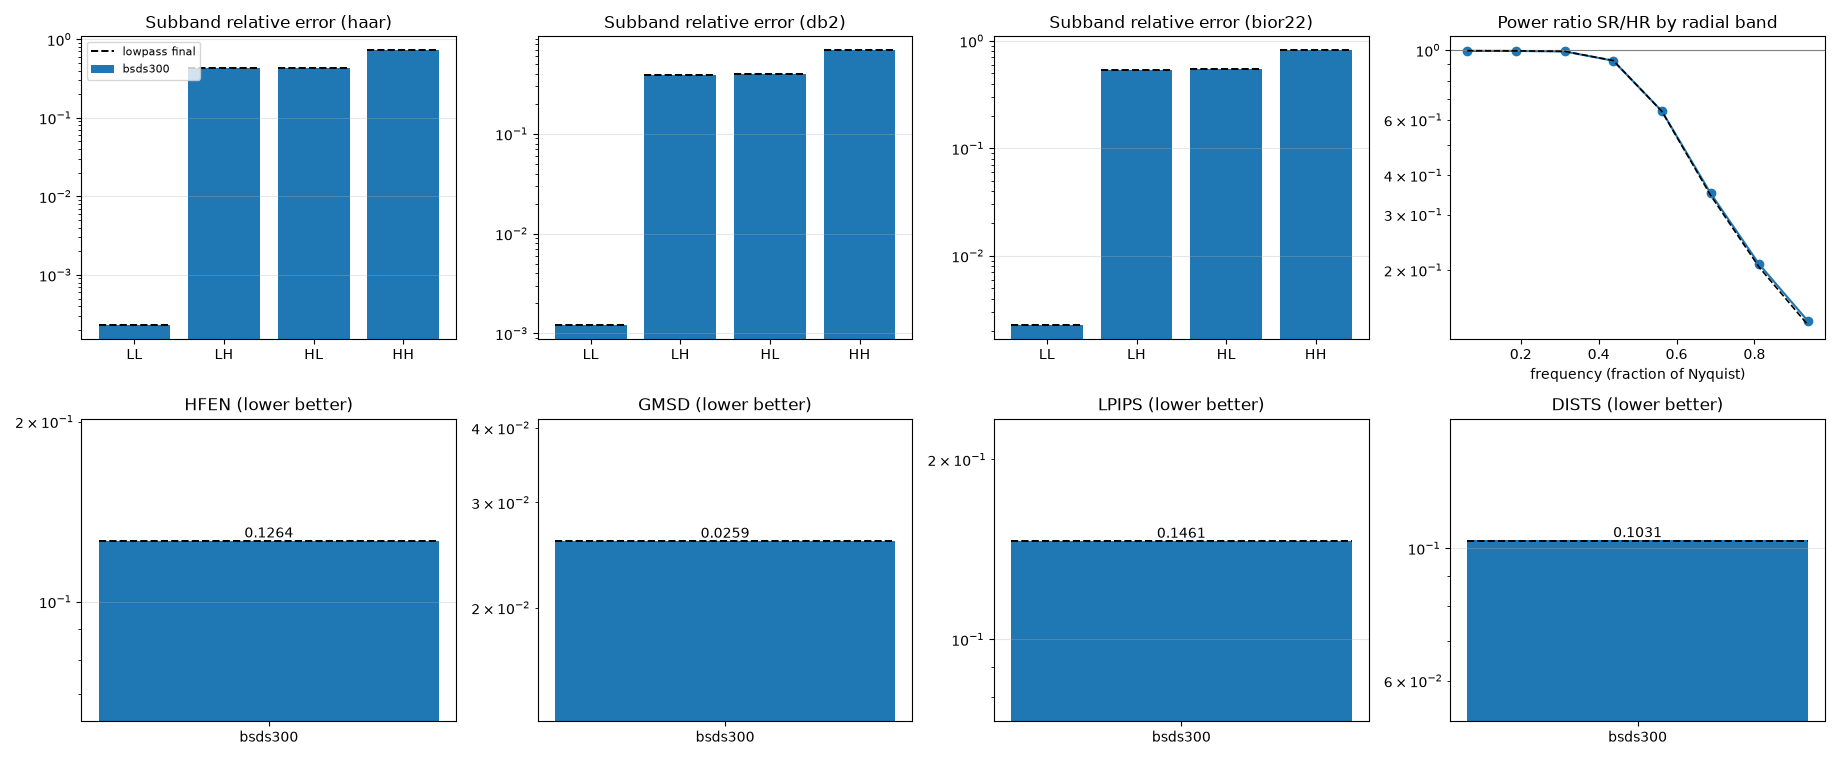

Values plotted in this chart, from the file beside it:
set, image, dists, gmsd, hfen, lpips, psd_hf_ratio, psd_lsd, psd_r0, psd_r1, psd_r2, psd_r3, psd_r4, psd_r5, psd_r6, psd_r7, sb_bior22_HH, sb_bior22_HL, sb_bior22_LH, sb_bior22_LL, sb_db2_HH, sb_db2_HL, sb_db2_LH, sb_db2_LL
bsds300, 101085, 0.1356, 0.04144, 0.1622, 0.2328, 0.3771, 5.867, 0.9953, 0.9979, 0.9931, 0.8849, 0.6047, 0.2798, 0.1193, 0.05714, 32.96, 26.83, 25.62, 24.32, 29.73, 27.07, 25.83, 27.09
bsds300, 101087, 0.07889, 0.02625, 0.1245, 0.08546, 0.4008, 4.926, 0.9976, 0.9939, 0.9857, 0.9211, 0.6171, 0.3051, 0.1628, 0.09901, 39.46, 30.91, 33.21, 29.92, 36.15, 30.95, 33.27, 32.68
bsds300, 102061, 0.1171, 0.02908, 0.1531, 0.1389, 0.4519, 4.8, 0.9935, 0.9962, 0.977, 0.8977, 0.6318, 0.3829, 0.1868, 0.08975, 37.77, 28.81, 29.72, 27.83, 34.55, 28.63, 29.88, 30.25
bsds300, 103070, 0.0684, 0.01597, 0.1057, 0.06445, 0.5322, 4.41, 0.9929, 0.9941, 0.993, 0.8951, 0.7475, 0.4051, 0.1878, 0.1188, 41.39, 34.59, 35.26, 32.59, 38.05, 34.79, 35.46, 35.47
bsds300, 105025, 0.1061, 0.02752, 0.1422, 0.1756, 0.3144, 7.472, 0.9943, 0.9912, 0.9874, 0.888, 0.5357, 0.1902, 0.05553, 0.03056, 36.4, 29.82, 28.82, 26.84, 33.01, 30.07, 28.99, 29.67
bsds300, 106024, 0.07507, 0.01488, 0.1152, 0.07269, 0.7882, 1.607, 0.9942, 0.9894, 0.9881, 0.9752, 0.8836, 0.7813, 0.5885, 0.4238, 45.58, 39.67, 35.69, 35.06, 42.2, 39.84, 35.66, 37.54
bsds300, 108005, 0.08579, 0.02181, 0.09961, 0.09806, 0.464, 4.873, 0.9923, 0.9923, 0.9958, 0.9264, 0.6639, 0.3255, 0.1635, 0.09881, 39.01, 31.77, 31.43, 28.7, 35.6, 31.73, 31.55, 31.45
bsds300, 108070, 0.1525, 0.03492, 0.1549, 0.1967, 0.4018, 5.465, 0.9938, 0.9962, 0.9989, 0.9338, 0.6252, 0.2977, 0.1402, 0.06943, 33.17, 26.48, 26.08, 23.89, 29.79, 26.69, 26.29, 26.77
bsds300, 108082, 0.09899, 0.02397, 0.1077, 0.1157, 0.4778, 4.836, 0.9949, 0.9937, 0.9891, 0.9495, 0.6959, 0.336, 0.1695, 0.09696, 37.95, 31.52, 31.08, 29.11, 34.7, 31.66, 31.26, 31.94
bsds300, 109053, 0.08872, 0.01785, 0.1243, 0.1208, 0.4094, 5.219, 0.9899, 0.9897, 0.9809, 0.8986, 0.5937, 0.2801, 0.1467, 0.087, 40.51, 32.92, 33.79, 30.68, 37.17, 33.02, 33.93, 33.4
bsds300, 119082, 0.09797, 0.03722, 0.1014, 0.06528, 0.6861, 2.075, 0.9959, 0.9988, 1.003, 0.9523, 0.8258, 0.6285, 0.4778, 0.3632, 38.59, 30.3, 28.22, 27.38, 35.26, 30.36, 27.77, 29.76
bsds300, 12084, 0.08884, 0.01152, 0.08857, 0.1167, 0.4813, 4.678, 0.9938, 0.9917, 0.9855, 0.9091, 0.6371, 0.3369, 0.1803, 0.1081, 41.29, 33.73, 33.69, 30.74, 37.84, 33.86, 33.83, 33.46
bsds300, 123074, 0.08041, 0.01236, 0.1066, 0.1319, 0.3608, 6.558, 0.9898, 0.9909, 0.9843, 0.9512, 0.549, 0.2153, 0.08278, 0.0473, 42.6, 36.16, 33.75, 31.75, 39.14, 36.24, 33.85, 34.46
bsds300, 126007, 0.08595, 0.017, 0.1036, 0.08721, 0.4707, 4.182, 0.9915, 0.9844, 0.9693, 0.9315, 0.6331, 0.3884, 0.2227, 0.1335, 41.07, 33.51, 33.94, 31.71, 37.79, 33.52, 34.07, 34.44
bsds300, 130026, 0.09778, 0.02956, 0.1403, 0.1777, 0.4146, 5.439, 0.9954, 0.9939, 0.9862, 0.9124, 0.6506, 0.2905, 0.1309, 0.07525, 35.57, 28.76, 27.96, 26.26, 32.28, 29, 28.09, 28.97
bsds300, 134035, 0.0749, 0.02487, 0.07615, 0.07526, 0.4745, 4.462, 0.9931, 0.9953, 0.9994, 0.9516, 0.6353, 0.2813, 0.1884, 0.1408, 39.61, 31.65, 31.56, 28.05, 36.07, 31.62, 31.64, 30.72
bsds300, 14037, 0.0845, 0.009706, 0.113, 0.06473, 0.5057, 3.653, 0.9949, 0.9972, 0.9969, 0.9295, 0.6807, 0.4248, 0.2575, 0.1804, 44.34, 38.7, 37.11, 35.96, 41.17, 38.97, 37.25, 38.74
bsds300, 143090, 0.09419, 0.01903, 0.1361, 0.06547, 0.3267, 5.994, 0.9968, 1, 1.003, 0.9654, 0.4872, 0.2208, 0.1075, 0.06509, 44.46, 38.23, 34.88, 34.17, 41.27, 38.35, 34.65, 36.73
bsds300, 145086, 0.09184, 0.04008, 0.1199, 0.1562, 0.5108, 3.772, 0.9949, 0.9958, 0.9998, 0.9768, 0.7112, 0.4463, 0.2834, 0.1469, 34.8, 27.86, 28.54, 26.87, 31.65, 28.04, 28.82, 29.88
bsds300, 147091, 0.1231, 0.02218, 0.1163, 0.1029, 0.5132, 3.9, 0.9977, 0.9996, 0.9998, 0.9642, 0.7279, 0.4554, 0.2467, 0.1434, 34.9, 29.08, 28.57, 27.3, 31.83, 29.47, 28.9, 30.21
bsds300, 148026, 0.09971, 0.03358, 0.1147, 0.09421, 0.7566, 1.146, 0.9954, 0.9997, 1.006, 0.9813, 0.8231, 0.7051, 0.6846, 0.6049, 33.74, 27.51, 25.52, 23.93, 30.37, 27.72, 25.56, 26.68
bsds300, 148089, 0.1024, 0.03672, 0.1247, 0.1196, 0.4253, 4.57, 0.9959, 0.998, 0.9954, 0.9146, 0.6026, 0.3318, 0.1744, 0.125, 37.37, 28.05, 28.56, 25.91, 33.92, 27.87, 28.44, 28.36
bsds300, 156065, 0.1429, 0.04244, 0.1738, 0.3145, 0.232, 8.51, 0.9937, 0.9952, 0.9953, 0.9054, 0.5291, 0.1819, 0.04479, 0.0148, 32.26, 26.21, 26.34, 25.18, 29.09, 26.65, 26.72, 28.21
bsds300, 157055, 0.07788, 0.02374, 0.1143, 0.08152, 0.5155, 3.597, 0.9938, 0.9917, 0.9888, 0.9566, 0.7053, 0.4276, 0.2804, 0.1757, 36.98, 30.29, 30.11, 28.36, 33.81, 30.44, 30.33, 31.06
bsds300, 159008, 0.07529, 0.01648, 0.08508, 0.07386, 0.2867, 8.135, 0.9944, 0.993, 0.9883, 0.9183, 0.5121, 0.1578, 0.0461, 0.02152, 39.46, 33.11, 31.83, 29.89, 36.17, 33.34, 31.96, 32.59
bsds300, 160068, 0.1171, 0.02492, 0.1161, 0.1025, 0.4007, 5.788, 0.9927, 0.996, 0.9957, 0.9391, 0.5982, 0.2482, 0.1202, 0.06456, 39.06, 32.48, 29.91, 28.39, 35.66, 32.58, 29.91, 31.02
bsds300, 16077, 0.1078, 0.02269, 0.1208, 0.1466, 0.3895, 5.553, 0.9946, 0.9905, 0.9826, 0.9115, 0.5987, 0.2885, 0.1273, 0.07079, 38.49, 32.91, 30.29, 29.17, 35.27, 33.21, 30.32, 31.8
bsds300, 163085, 0.06513, 0.01461, 0.116, 0.1183, 0.3371, 6.922, 0.9921, 0.9918, 0.9829, 0.8905, 0.5489, 0.1958, 0.07009, 0.04085, 41.24, 35.22, 33.15, 31.28, 37.72, 35.48, 33.18, 34.12
bsds300, 167062, 0.1163, 0.01225, 0.08023, 0.04603, 0.7372, 1.951, 0.9976, 0.9758, 0.9683, 0.9767, 0.8717, 0.7157, 0.5217, 0.3575, 43.24, 37.8, 35.43, 34.39, 39.95, 38.14, 35.64, 37.21
bsds300, 167083, 0.1563, 0.0627, 0.172, 0.303, 0.3249, 6.989, 0.9982, 1.002, 1.001, 0.9234, 0.5588, 0.2192, 0.07654, 0.03383, 28.83, 22.65, 21.49, 20.42, 25.55, 22.95, 21.73, 23.29
bsds300, 170057, 0.1059, 0.0132, 0.1121, 0.1485, 0.4207, 4.477, 0.9927, 0.991, 0.9909, 0.9049, 0.5803, 0.3297, 0.1982, 0.1243, 42.14, 34.04, 34.79, 31.77, 38.7, 34.15, 34.9, 34.44
bsds300, 175032, 0.1656, 0.05689, 0.1802, 0.2808, 0.3297, 6.92, 0.9967, 1.002, 1.008, 0.9119, 0.548, 0.2094, 0.07823, 0.03626, 30.77, 23.21, 23.91, 21.56, 27.34, 23.38, 24.16, 24.39
bsds300, 175043, 0.1474, 0.0249, 0.1131, 0.171, 0.3558, 6.63, 0.994, 0.9943, 0.9863, 0.9121, 0.5287, 0.1998, 0.08357, 0.04604, 36.85, 29.97, 29.18, 26.76, 33.44, 30.12, 29.31, 29.46
bsds300, 182053, 0.1239, 0.0396, 0.1472, 0.1315, 0.3949, 4.785, 0.9951, 0.9955, 0.9805, 0.9275, 0.5269, 0.3098, 0.1908, 0.1027, 34.33, 27.79, 26.35, 25.3, 31.05, 28.02, 26.42, 28.03
bsds300, 189080, 0.08361, 0.007011, 0.07087, 0.1016, 0.3573, 5.95, 0.9933, 0.9931, 0.983, 0.9104, 0.5642, 0.2324, 0.1024, 0.06641, 45.82, 38.62, 39.06, 36.63, 42.51, 38.79, 39.18, 39.4
bsds300, 19021, 0.1097, 0.01953, 0.1074, 0.169, 0.5484, 3.62, 0.9936, 0.9943, 0.9922, 0.9474, 0.7312, 0.4308, 0.27, 0.1752, 37.44, 30.98, 30.47, 28.62, 34.15, 31.2, 30.7, 31.47
bsds300, 196073, 0.2163, 0.03229, 0.2122, 0.4337, 0.2846, 7.395, 0.9953, 0.9994, 0.9886, 0.8928, 0.5468, 0.2241, 0.06679, 0.02623, 34.57, 29.12, 28.64, 27.81, 31.45, 29.54, 29.03, 30.89
bsds300, 197017, 0.09706, 0.03209, 0.1424, 0.1612, 0.4305, 4.474, 0.9943, 0.994, 0.984, 0.9533, 0.6346, 0.346, 0.2035, 0.1166, 36.79, 31.05, 29.48, 28.88, 33.66, 31.35, 29.59, 31.68
bsds300, 208001, 0.07258, 0.01778, 0.1132, 0.08344, 0.5368, 3.23, 0.9946, 0.9951, 0.9893, 0.9097, 0.6916, 0.4227, 0.3292, 0.2192, 41.02, 33.37, 33.46, 30.47, 37.6, 33.46, 33.58, 33.15
bsds300, 210088, 0.04574, 0.003178, 0.03966, 0.01157, 0.7619, 1.574, 0.992, 0.9849, 0.9797, 0.9411, 0.8537, 0.7074, 0.6275, 0.4374, 48.43, 42.3, 43.07, 40.45, 45.38, 42.42, 43.27, 43.29
bsds300, 21077, 0.09667, 0.02308, 0.1054, 0.1693, 0.5806, 2.597, 0.9922, 0.9839, 0.9662, 0.9005, 0.7113, 0.5077, 0.4086, 0.2972, 38.59, 31.79, 30.13, 29.12, 35.4, 31.98, 30.06, 31.71
bsds300, 216081, 0.08866, 0.03182, 0.1289, 0.1457, 0.45, 3.949, 0.9951, 0.9962, 0.9954, 0.9138, 0.6203, 0.3772, 0.2467, 0.1553, 35.93, 28.53, 28.56, 27.03, 32.75, 28.72, 28.7, 29.83
bsds300, 219090, 0.1119, 0.03171, 0.1345, 0.1399, 0.3768, 5.289, 0.9895, 0.9967, 0.9976, 0.9003, 0.5609, 0.3027, 0.1535, 0.07695, 38.92, 30.57, 29.29, 28.5, 35.62, 30.56, 29.14, 31
bsds300, 220075, 0.04329, 0.01349, 0.07507, 0.04293, 0.5261, 3.84, 0.9928, 0.9876, 0.99, 1.003, 0.7279, 0.4119, 0.2558, 0.1537, 40.34, 32.18, 34.19, 31.41, 37.13, 32.23, 34.28, 34.05
bsds300, 223061, 0.09234, 0.02648, 0.1217, 0.08565, 0.4683, 4.414, 0.9938, 0.9966, 0.9996, 0.9702, 0.7219, 0.3907, 0.2075, 0.1118, 33.37, 28.62, 27.27, 27.15, 30.11, 29.15, 27.82, 30.31
bsds300, 227092, 0.09922, 0.01899, 0.1305, 0.07848, 0.3155, 6.119, 0.9851, 0.9858, 0.9788, 0.8922, 0.5826, 0.1889, 0.1192, 0.05631, 45.61, 37.64, 37.45, 36.28, 42.4, 37.75, 37.17, 38.88
bsds300, 229036, 0.0804, 0.02999, 0.1203, 0.1533, 0.4886, 4.006, 0.9944, 0.9934, 1.002, 0.9569, 0.7054, 0.4007, 0.2304, 0.1464, 34.12, 27.11, 26.6, 24.6, 30.76, 27.3, 26.74, 27.34
bsds300, 236037, 0.127, 0.0337, 0.1457, 0.1711, 0.2946, 7.644, 0.9931, 0.9926, 0.9896, 0.9091, 0.5364, 0.2085, 0.06022, 0.02362, 35.2, 29.59, 27.02, 25.76, 31.83, 29.82, 27.15, 28.58
bsds300, 24077, 0.05405, 0.01471, 0.06012, 0.05336, 0.5776, 3.559, 0.995, 0.985, 0.9744, 0.96, 0.798, 0.4796, 0.2462, 0.1868, 40.43, 32.08, 34.24, 30.95, 37.15, 32.2, 34.4, 33.69
bsds300, 241004, 0.1062, 0.0138, 0.1382, 0.1183, 0.4194, 4.894, 0.9951, 0.9936, 0.9848, 0.952, 0.6332, 0.3161, 0.1619, 0.09993, 41.48, 35.85, 33.89, 32.7, 38.23, 36.16, 34.1, 35.54
bsds300, 241048, 0.1545, 0.04136, 0.1655, 0.2365, 0.3087, 6.895, 0.9954, 0.995, 0.9947, 0.9014, 0.5316, 0.2088, 0.0807, 0.03648, 35.23, 29.53, 25.93, 25.68, 31.97, 29.68, 25.89, 28.3
bsds300, 253027, 0.07396, 0.04175, 0.1096, 0.1147, 0.6066, 3.023, 0.9835, 0.9824, 0.9889, 0.966, 0.7719, 0.4737, 0.3236, 0.2451, 35.81, 27.86, 28.42, 25.7, 32.41, 27.94, 28.46, 28.29
bsds300, 253055, 0.1049, 0.02073, 0.1638, 0.124, 0.3215, 5.304, 0.9963, 0.9905, 0.9783, 0.8641, 0.4411, 0.2649, 0.1307, 0.09934, 42.83, 35.02, 34.61, 32.65, 39.6, 35.15, 34.46, 35.12
bsds300, 260058, 0.09711, 0.0171, 0.1637, 0.1239, 0.2427, 7.883, 0.9916, 0.9918, 0.9814, 0.8603, 0.4574, 0.1521, 0.04912, 0.02683, 41.98, 37.24, 33.36, 33.13, 38.76, 37.59, 33.48, 35.79
bsds300, 271035, 0.07686, 0.01781, 0.09888, 0.08233, 0.6669, 2.59, 0.9941, 0.9922, 0.9884, 0.9548, 0.8259, 0.5616, 0.4147, 0.2716, 40.94, 33.62, 32.29, 30.26, 37.55, 33.65, 32.32, 32.78
bsds300, 285079, 0.09795, 0.02252, 0.1047, 0.1101, 0.5128, 3.852, 0.9929, 0.9913, 0.9902, 0.9341, 0.7033, 0.4441, 0.2502, 0.1505, 36.73, 30.17, 29.2, 27.54, 33.44, 30.4, 29.37, 30.31
bsds300, 291000, 0.1381, 0.05792, 0.1902, 0.3709, 0.3256, 6.331, 0.9918, 0.9956, 0.9903, 0.8839, 0.5469, 0.2348, 0.0992, 0.04831, 29.91, 23.08, 23.37, 21.55, 26.65, 23.32, 23.63, 24.44
bsds300, 295087, 0.1426, 0.02576, 0.159, 0.1406, 0.3216, 6.484, 0.9946, 0.9975, 0.9971, 0.9075, 0.5422, 0.2266, 0.0954, 0.04425, 36.17, 29.77, 29.91, 28.1, 32.94, 30.08, 30.23, 31.03
bsds300, 296007, 0.1443, 0.01726, 0.181, 0.2344, 0.2571, 8.326, 0.9865, 0.9877, 0.9658, 0.8546, 0.4704, 0.1337, 0.03796, 0.02352, 40.79, 34.83, 33.49, 32.19, 37.6, 35.18, 33.64, 34.96
bsds300, 296059, 0.1119, 0.02119, 0.1396, 0.1353, 0.4593, 4.227, 0.9926, 0.9976, 0.9852, 0.9145, 0.6677, 0.3869, 0.2222, 0.1275, 39.2, 32.57, 33.65, 31.48, 36.07, 32.83, 33.92, 34.39
... 40 more rows
